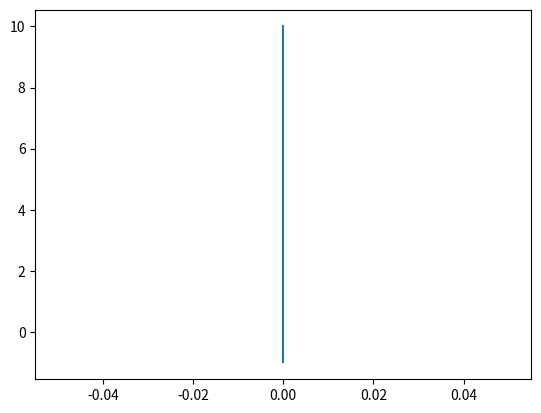

This figure's Python source:
import matplotlib.pyplot as plt
plt.plot([0, 0], [-1, 10])
plt.savefig('fig_1.png')